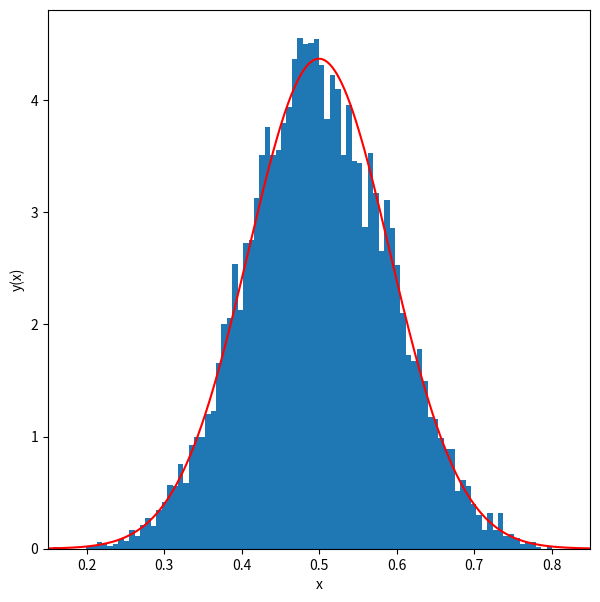

Write the Python code that produced this figure.
%matplotlib inline
import numpy as np
import matplotlib.pyplot as plt

n_exp = 10000   # Number of experiments
n_draw = 10     # Number of random variates per experiment
n_bins = 100    # Number of bins in histrogram of the uniform variate means 
x_min = 0.15    # Minimum of the histogram range
x_max = 0.85    # Maximim of the histogram range

means = np.zeros(n_exp)    # Means from each experiment 

# Loop over the number of experiments
for i in range(n_exp):
    
    # Pull 10 random variates from a uniform distribution
    z = np.random.uniform(0.,1.,n_draw)
    
    # Record the mean
    means[i] = np.mean(z)

def gaussian(x,mu,sigma):
    return 1./(2.0*np.pi*sigma**2)**0.5 * np.exp(-0.5*((x-mu)/sigma)**2)

fig = plt.figure(figsize=(7,7))
y_hist, x_hist, ignored = plt.hist(means, bins=n_bins, range=[x_min,x_max], density=True)
xx = np.linspace(x_min,x_max,1000)

# Set the RMS of the gaussian 
sigma = 1./12.**0.5 / 10.**0.5

plt.plot(xx,gaussian(xx,0.5,sigma),color="red")
plt.ylim([0,1.1*gaussian(0.5,0.5,sigma)])
plt.xlim([x_min,x_max])
# plt.gca().set_aspect(20)
plt.xlabel('x')
plt.ylabel('y(x)')
plt.show()